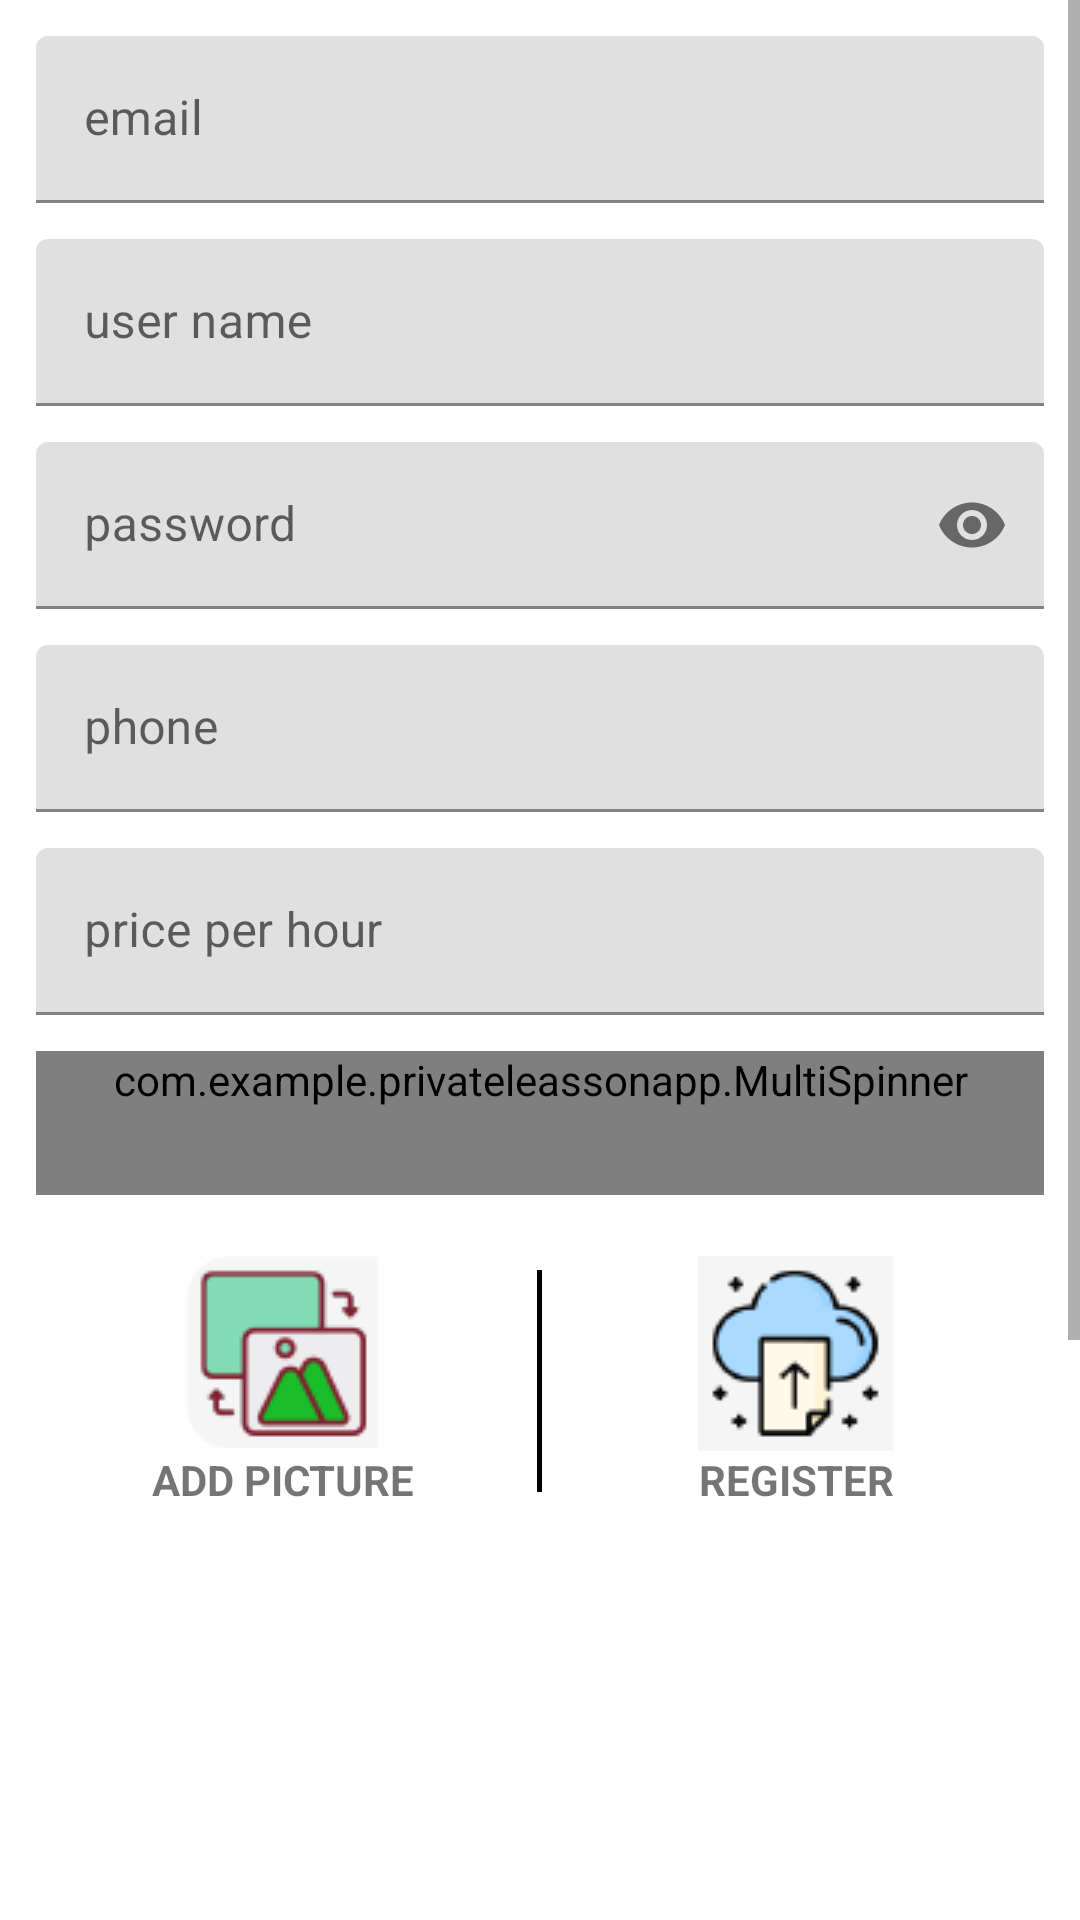

Android layout source for this screen:
<!-- AndroidManifest.xml: application theme Theme.PrivateLeassonApp -->
<!-- res/layout/activity_tutor_register.xml -->
<?xml version="1.0" encoding="utf-8"?>
<ScrollView
    xmlns:android="http://schemas.android.com/apk/res/android"
    xmlns:app="http://schemas.android.com/apk/res-auto"
    xmlns:tools="http://schemas.android.com/tools"
    android:layout_width="match_parent"
    android:layout_height="match_parent"
    tools:context=".TutorRegisterActivity"
    android:orientation="vertical">

    <LinearLayout
        android:layout_width="match_parent"
        android:layout_height="match_parent"
        android:orientation="vertical"
        android:visibility="visible">

        <com.google.android.material.textfield.TextInputLayout
            android:layout_width="match_parent"
            android:layout_height="wrap_content"
            android:hint="@string/Email"
            android:layout_marginRight="12dp"
            android:layout_marginLeft="12dp"
            android:layout_marginTop="12dp"
            >

            <EditText
                android:id="@+id/tutorRegister_TXT_Email"
                android:layout_width="match_parent"
                android:layout_height="wrap_content"
                android:inputType="textEmailAddress"/>

        </com.google.android.material.textfield.TextInputLayout>

        <com.google.android.material.textfield.TextInputLayout
            android:layout_width="match_parent"
            android:layout_height="wrap_content"
            android:hint="@string/user_name"
            android:layout_marginRight="12dp"
            android:layout_marginLeft="12dp"
            android:layout_marginTop="12dp"
            >

            <EditText
                android:id="@+id/tutorRegister_TXT_UserName"
                android:layout_width="match_parent"
                android:layout_height="wrap_content"
                android:inputType="textPersonName"/>

        </com.google.android.material.textfield.TextInputLayout>

        <com.google.android.material.textfield.TextInputLayout

            android:layout_width="match_parent"
            android:layout_height="wrap_content"
            android:hint="@string/password"
            android:layout_marginRight="12dp"
            android:layout_marginLeft="12dp"
            android:layout_marginTop="12dp"
            app:passwordToggleEnabled="true">

        <EditText
            android:id="@+id/tutorRegister_TXT_password"
            android:layout_width="match_parent"
            android:layout_height="wrap_content"
            android:inputType="textPassword"/>
        </com.google.android.material.textfield.TextInputLayout>

        <com.google.android.material.textfield.TextInputLayout
            android:layout_width="match_parent"
            android:layout_height="wrap_content"
            android:hint="@string/phone"
            android:layout_marginRight="12dp"
            android:layout_marginLeft="12dp"
            android:layout_marginTop="12dp"
            >

            <EditText
                android:id="@+id/tutorRegister_TXT_phone"
                android:layout_width="match_parent"
                android:layout_height="wrap_content"
                android:inputType="phone"/>

        </com.google.android.material.textfield.TextInputLayout>

        <com.google.android.material.textfield.TextInputLayout
            android:layout_width="match_parent"
            android:layout_height="wrap_content"
            android:hint="@string/price_per_hour"
            android:layout_marginRight="12dp"
            android:layout_marginLeft="12dp"
            android:layout_marginTop="12dp"
            >

            <EditText
                android:id="@+id/tutorRegister_TXT_price"
                android:layout_width="match_parent"
                android:layout_height="wrap_content"
                android:inputType="number"/>

        </com.google.android.material.textfield.TextInputLayout>

        <com.example.privateleassonapp.MultiSpinner
            android:id="@+id/tutorRegister_SP_category"
            android:layout_width="match_parent"
            android:layout_height="wrap_content"
            android:ems="10"
            android:layout_gravity="right"
            android:hint="@string/choose_studies"
            android:inputType="textPersonName"
            android:minHeight="48dp"
            android:textSize="18sp"
            android:layout_marginRight="12dp"
            android:layout_marginLeft="12dp"
            android:layout_marginTop="12dp"
            tools:ignore="SpeakableTextPresentCheck" />

        <Space
            android:layout_width="match_parent"
            android:layout_height="20dp"/>

        <LinearLayout
            android:id="@+id/tutorRegister_BTN_btns"
            android:layout_width="match_parent"
            android:layout_height="wrap_content"
            android:orientation="horizontal"
            android:layout_marginRight="10dp"
            android:layout_marginLeft="10dp">


            <LinearLayout
                android:id="@+id/tutorRegister_AddImage"
                android:layout_width="wrap_content"
                android:layout_height="match_parent"
                android:layout_weight="1"
                android:orientation="vertical">

                <ImageButton
                    android:layout_width="wrap_content"
                    android:layout_height="match_parent"
                    android:layout_gravity="center_horizontal|center_vertical"
                    android:layout_weight="1"
                    android:background="@null"
                    android:src="@drawable/ic_edit_image_btn"
                    android:clickable="false"
                    android:textSize="25dp"
                    tools:ignore="SpeakableTextPresentCheck"/>
                <TextView
                    android:layout_width="match_parent"
                    android:layout_height="wrap_content"
                    android:layout_weight="0.01"
                    android:gravity="center"
                    android:text="ADD PICTURE"
                    android:clickable="false"
                    android:textStyle="bold"/>


            </LinearLayout>

            <ImageView
                android:layout_width="1.5dp"
                android:layout_height="match_parent"
                android:layout_marginTop="5dp"
                android:layout_marginBottom="5dp"
                android:src="@color/black" />

            <LinearLayout
                android:id="@+id/tutorRegister_Register"
                android:layout_width="wrap_content"
                android:layout_height="match_parent"
                android:layout_weight="1"
                android:orientation="vertical">

                <ImageButton
                    android:layout_width="wrap_content"
                    android:layout_height="match_parent"
                    android:layout_gravity="center"
                    android:layout_weight="1"
                    android:background="@null"
                    android:src="@drawable/ic_upload_btn"
                    android:clickable="false"
                    tools:ignore="SpeakableTextPresentCheck"/>

                <TextView
                    android:layout_width="match_parent"
                    android:layout_height="wrap_content"
                    android:layout_weight="0.01"
                    android:gravity="center"
                    android:text="REGISTER"
                    android:clickable="false"
                    android:textStyle="bold"/>


            </LinearLayout>

        </LinearLayout>

        <Space
            android:layout_width="match_parent"
            android:layout_height="5dp"/>


        <ImageView
            android:id="@+id/tutorRegister_Image"
            android:layout_width="match_parent"
            android:layout_height="400dp"
            android:layout_gravity="center"
            android:layout_marginLeft="5dp"
            android:layout_marginTop="5dp"
            android:layout_marginRight="5dp"
            android:layout_marginBottom="5dp"
            app:srcCompat="@drawable/ic_no_picture" />

    </LinearLayout>

</ScrollView>
<!-- resources referenced by this layout -->
<resources>
  <!-- drawable ic_edit_image_btn: png bitmap (drawable, 3491 bytes) -->
  <!-- drawable ic_upload_btn: png bitmap (drawable, 3975 bytes) -->
  <string name="Email">email</string>
  <string name="choose_studies">choose studies</string>
  <string name="password">password</string>
  <string name="phone">phone</string>/&gt;
  <string name="price_per_hour">price per hour</string>
  <string name="user_name">user name</string>
  <style name="Theme.PrivateLeassonApp" parent="Theme.MaterialComponents.DayNight.DarkActionBar">
          
          <item name="colorPrimary">@color/purple_500</item>
          <item name="colorPrimaryVariant">@color/purple_700</item>
          <item name="colorOnPrimary">@color/white</item>
          
          <item name="colorSecondary">@color/teal_200</item>
          <item name="colorSecondaryVariant">@color/teal_700</item>
          <item name="colorOnSecondary">@color/black</item>
          
          <item name="android:statusBarColor">?attr/colorPrimaryVariant</item>
          
      </style>
  <!-- not gathered from this repository: default colours our renderer supplied (Android Studio template values) -->
  <color name="purple_500">#FF6200EE</color>
  <color name="purple_700">#FF3700B3</color>
  <color name="teal_200">#FF03DAC5</color>
  <color name="teal_700">#FF018786</color>
  <color name="black">#FF000000</color>
  <color name="white">#FFFFFFFF</color>
</resources>
